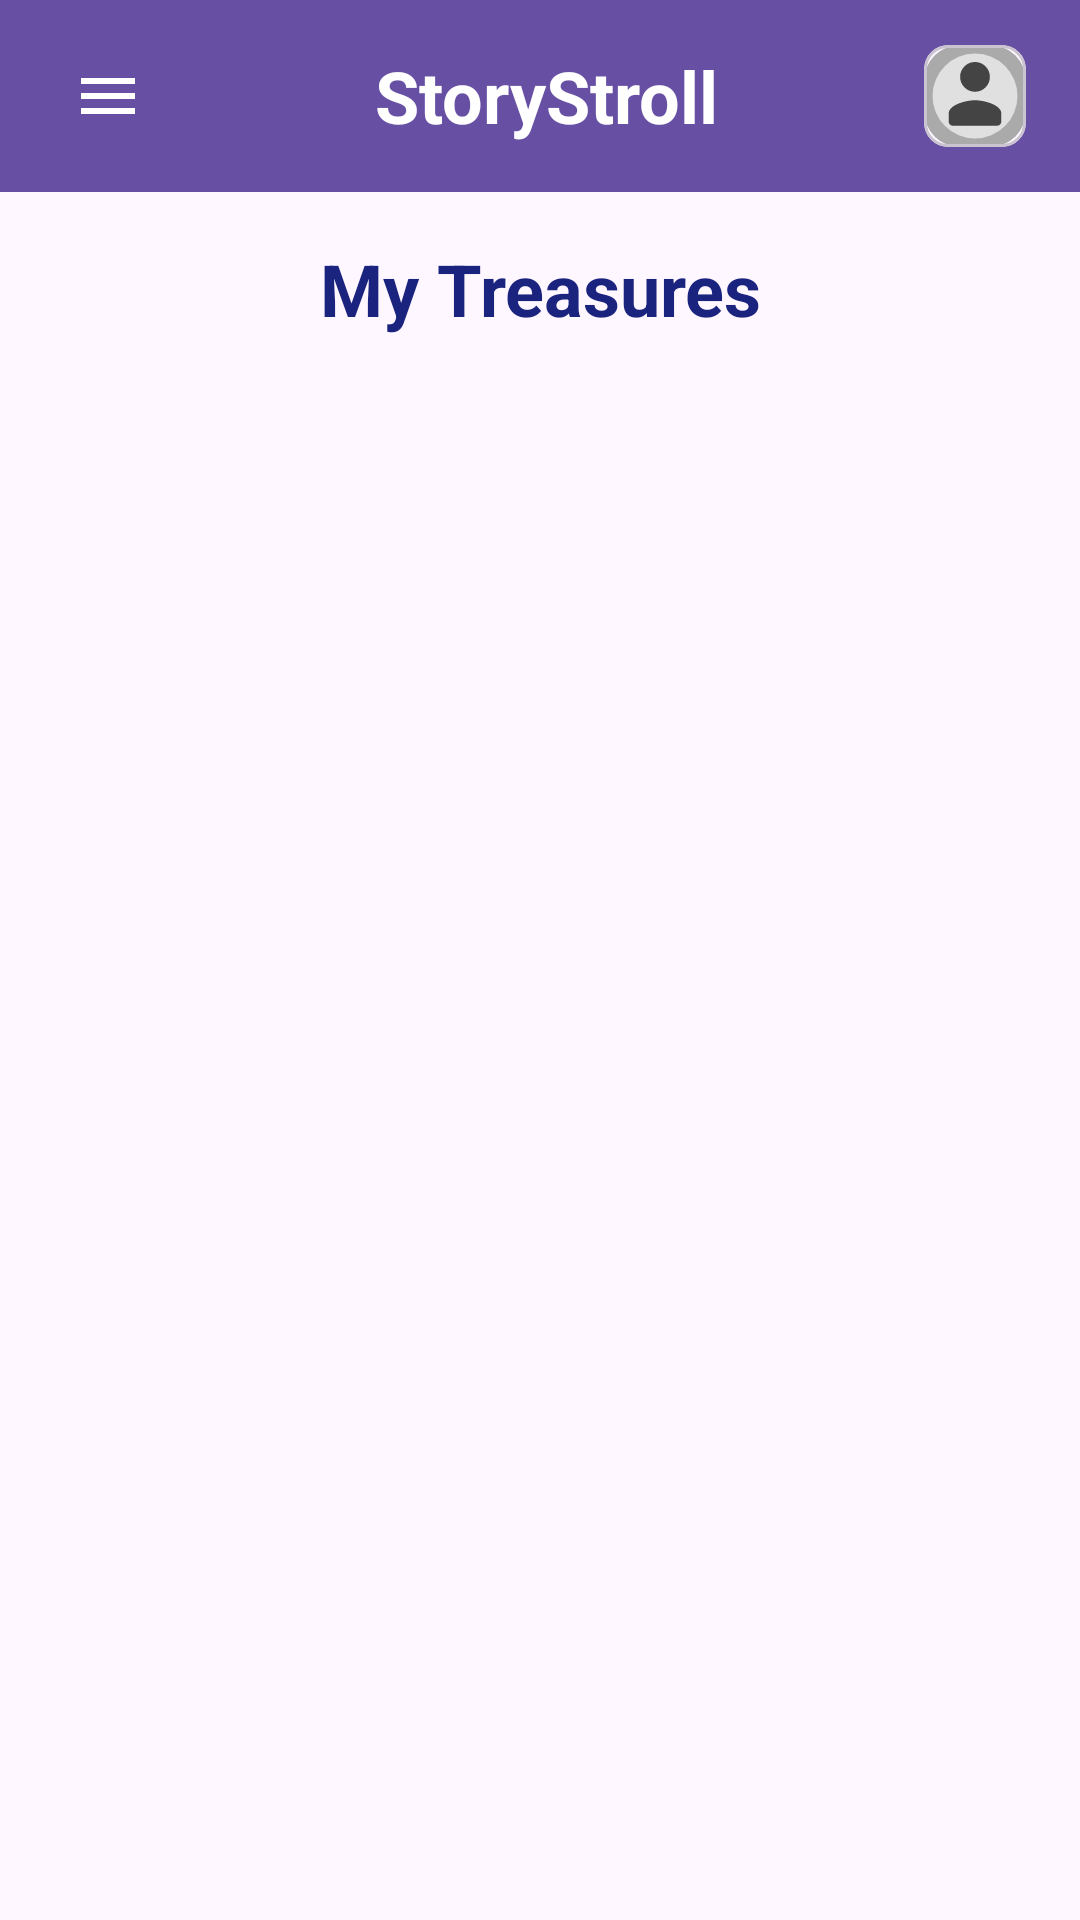

Here is an Android app screen rendered from its layout file. Give the layout XML and the strings, colors and styles it references.
<!-- AndroidManifest.xml: application theme Theme.NUMAD25Su_Group6 -->
<!-- res/layout/activity_my_treasures.xml -->
<?xml version="1.0" encoding="utf-8"?>
<androidx.drawerlayout.widget.DrawerLayout xmlns:android="http://schemas.android.com/apk/res/android"
  xmlns:app="http://schemas.android.com/apk/res-auto"
  xmlns:tools="http://schemas.android.com/tools"
  android:id="@+id/drawer_layout"
  android:layout_width="match_parent"
  android:layout_height="match_parent">

  <androidx.constraintlayout.widget.ConstraintLayout
    android:layout_width="match_parent"
    android:layout_height="match_parent">

    
    <include
      android:id="@+id/profile_toolbar"
      layout="@layout/profile_icon_toolbar"
      app:layout_constraintTop_toTopOf="parent"
      app:layout_constraintStart_toStartOf="parent"
      app:layout_constraintEnd_toEndOf="parent" />

    
    <TextView
      android:id="@+id/my_treasures_title"
      android:layout_width="0dp"
      android:layout_height="wrap_content"
      android:text="@string/my_treasures"
      android:textStyle="bold"
      android:textSize="24sp"
      android:textColor="#1A237E"
      android:gravity="center"
      android:paddingTop="16dp"
      android:paddingBottom="16dp"
      app:layout_constraintTop_toBottomOf="@id/profile_toolbar"
      app:layout_constraintStart_toStartOf="parent"
      app:layout_constraintEnd_toEndOf="parent"/>

    <TextView
      android:id="@+id/no_records_text"
      android:layout_width="wrap_content"
      android:layout_height="wrap_content"
      android:text="@string/no_records_found"
      android:textSize="18sp"
      android:textColor="#888"
      android:visibility="gone"
      app:layout_constraintTop_toBottomOf="@id/my_treasures_title"
      app:layout_constraintBottom_toTopOf="@id/my_treasures_recycler"
      app:layout_constraintStart_toStartOf="parent"
      app:layout_constraintEnd_toEndOf="parent" />

    
    <androidx.recyclerview.widget.RecyclerView
      android:id="@+id/my_treasures_recycler"
      android:layout_width="0dp"
      android:layout_height="0dp"
      app:layout_constraintTop_toBottomOf="@id/no_records_text"
      app:layout_constraintBottom_toBottomOf="parent"
      app:layout_constraintStart_toStartOf="parent"
      app:layout_constraintEnd_toEndOf="parent"
      tools:listitem="@layout/item_saved_treasure" />

  </androidx.constraintlayout.widget.ConstraintLayout>

  
  <com.google.android.material.navigation.NavigationView
    android:id="@+id/navigation_view"
    android:layout_width="250dp"
    android:layout_height="match_parent"
    android:layout_gravity="start"
    app:menu="@menu/drawer_menu" />

</androidx.drawerlayout.widget.DrawerLayout>
<!-- res/layout/profile_icon_toolbar.xml (included above) -->
<?xml version="1.0" encoding="utf-8"?>
<androidx.appcompat.widget.Toolbar xmlns:android="http://schemas.android.com/apk/res/android"
  xmlns:app="http://schemas.android.com/apk/res-auto"
  android:id="@+id/toolbar"
  android:layout_width="match_parent"
  android:layout_height="wrap_content"
  app:contentInsetStartWithNavigation="0dp"
  android:background="?attr/colorPrimary">

  <LinearLayout
    android:layout_width="match_parent"
    android:layout_height="match_parent"
    android:orientation="horizontal"
    android:gravity="center_vertical"
    android:layout_marginEnd="18dp">

    
    <ImageView
      android:id="@+id/hamburger_icon"
      android:layout_width="40dp"
      android:layout_height="40dp"
      android:src="@drawable/ic_menu"
      android:contentDescription="@string/menu"
      android:padding="8dp"
      android:clickable="true"
      android:focusable="true" />

    
    <TextView
      android:id="@+id/title"
      android:layout_width="0dp"
      android:layout_height="wrap_content"
      android:text="@string/app_name"
      android:textSize="24sp"
      android:textStyle="bold"
      android:textColor="@android:color/white"
      android:gravity="center"
      android:layout_weight="1"/>

    
    <com.google.android.material.card.MaterialCardView
      android:id="@+id/imageCard"
      android:layout_width="34dp"
      android:layout_height="34dp"
      app:cardCornerRadius="8dp"
      app:cardElevation="0dp">

      <ImageView
        android:id="@+id/profile_icon"
        android:layout_width="match_parent"
        android:layout_height="match_parent"
        android:src="@drawable/ic_profile"
        android:contentDescription="@string/profile"
        android:scaleType="fitXY"
        android:background="@drawable/bg_image_rounded"
        android:clickable="true"
        android:focusable="true" />

    </com.google.android.material.card.MaterialCardView>

  </LinearLayout>

</androidx.appcompat.widget.Toolbar>
<!-- res/layout/item_saved_treasure.xml (included above) -->
<androidx.cardview.widget.CardView xmlns:android="http://schemas.android.com/apk/res/android"
  android:layout_width="match_parent"
  android:layout_height="wrap_content"
  xmlns:app="http://schemas.android.com/apk/res-auto"
  android:layout_margin="8dp"
  app:cardElevation="4dp"
  app:cardCornerRadius="12dp">

  
  <LinearLayout
    android:layout_width="match_parent"
    android:layout_height="wrap_content"
    android:orientation="horizontal"
    android:padding="12dp"
    android:gravity="center_vertical">

    
    <com.google.android.material.card.MaterialCardView
      android:id="@+id/imageCard"
      android:layout_width="80dp"
      android:layout_height="80dp"
      app:cardCornerRadius="8dp"
      app:cardElevation="0dp">

      <ImageView
        android:id="@+id/treasure_image"
        android:layout_width="match_parent"
        android:layout_height="match_parent"
        android:scaleType="fitXY"
        android:contentDescription="@string/treasure_image" />

    </com.google.android.material.card.MaterialCardView>

    
    <TextView
      android:id="@+id/treasure_title"
      android:layout_width="0dp"
      android:layout_height="wrap_content"
      android:layout_weight="1"
      android:textSize="26sp"
      android:textStyle="bold"
      android:paddingStart="16dp"
      android:paddingEnd="16dp"
      android:ellipsize="end"
      android:maxLines="1"
      android:textColor="@color/black"
      android:gravity="center_vertical" />

  </LinearLayout>

</androidx.cardview.widget.CardView>
<!-- resources referenced by this layout -->
<resources>
  <color name="black">#FF000000</color>
  <!-- drawable bg_image_rounded (drawable) -->
  <?xml version="1.0" encoding="utf-8"?>
  <shape xmlns:android="http://schemas.android.com/apk/res/android"
    android:shape="rectangle">
      <solid android:color="@android:color/darker_gray"/>
      <corners android:radius="12dp"/>
  </shape>
  <!-- drawable ic_menu (drawable) -->
  <vector xmlns:android="http://schemas.android.com/apk/res/android"
    android:width="24dp"
    android:height="24dp"
    android:viewportWidth="24"
    android:viewportHeight="24">
    <path
      android:fillColor="#FFFFFF"
      android:pathData="M3,6h18v2H3zM3,11h18v2H3zM3,16h18v2H3z"/>
  </vector>
  <!-- drawable ic_profile (drawable) -->
  <vector xmlns:android="http://schemas.android.com/apk/res/android"
    android:width="24dp"
    android:height="24dp"
    android:viewportWidth="24"
    android:viewportHeight="24">
    
    <path
      android:fillColor="#FFE0E0E0"
      android:pathData="M12,2a10,10 0 1,0 0,20a10,10 0 0,0 0,-20z"/>
    
    <path
      android:fillColor="#FF444444"
      android:pathData="M12 13c2.1 0 6.2 1.05 6.2 3.15V18c0 0.55-0.45 1-1 1H6.8c-0.55 0-1-0.45-1-1v-1.85C5.8 14.05 9.9 13 12 13zm0-2a3.5 3.5 0 1 0 0-7 3.5 3.5 0 0 0 0 7z"/>
  </vector>
  <string name="app_name">StoryStroll</string>
  <string name="menu">Menu</string>
  <string name="my_treasures">My Treasures</string>
  <string name="no_records_found">No records found</string>
  <string name="profile">Profile</string>
  <string name="treasure_image">Treasure Image</string>
  <style name="Theme.NUMAD25Su_Group6" parent="Base.Theme.NUMAD25Su_Group6" />
  <style name="Base.Theme.NUMAD25Su_Group6" parent="Theme.Material3.DayNight.NoActionBar">
      
      
    </style>
</resources>
